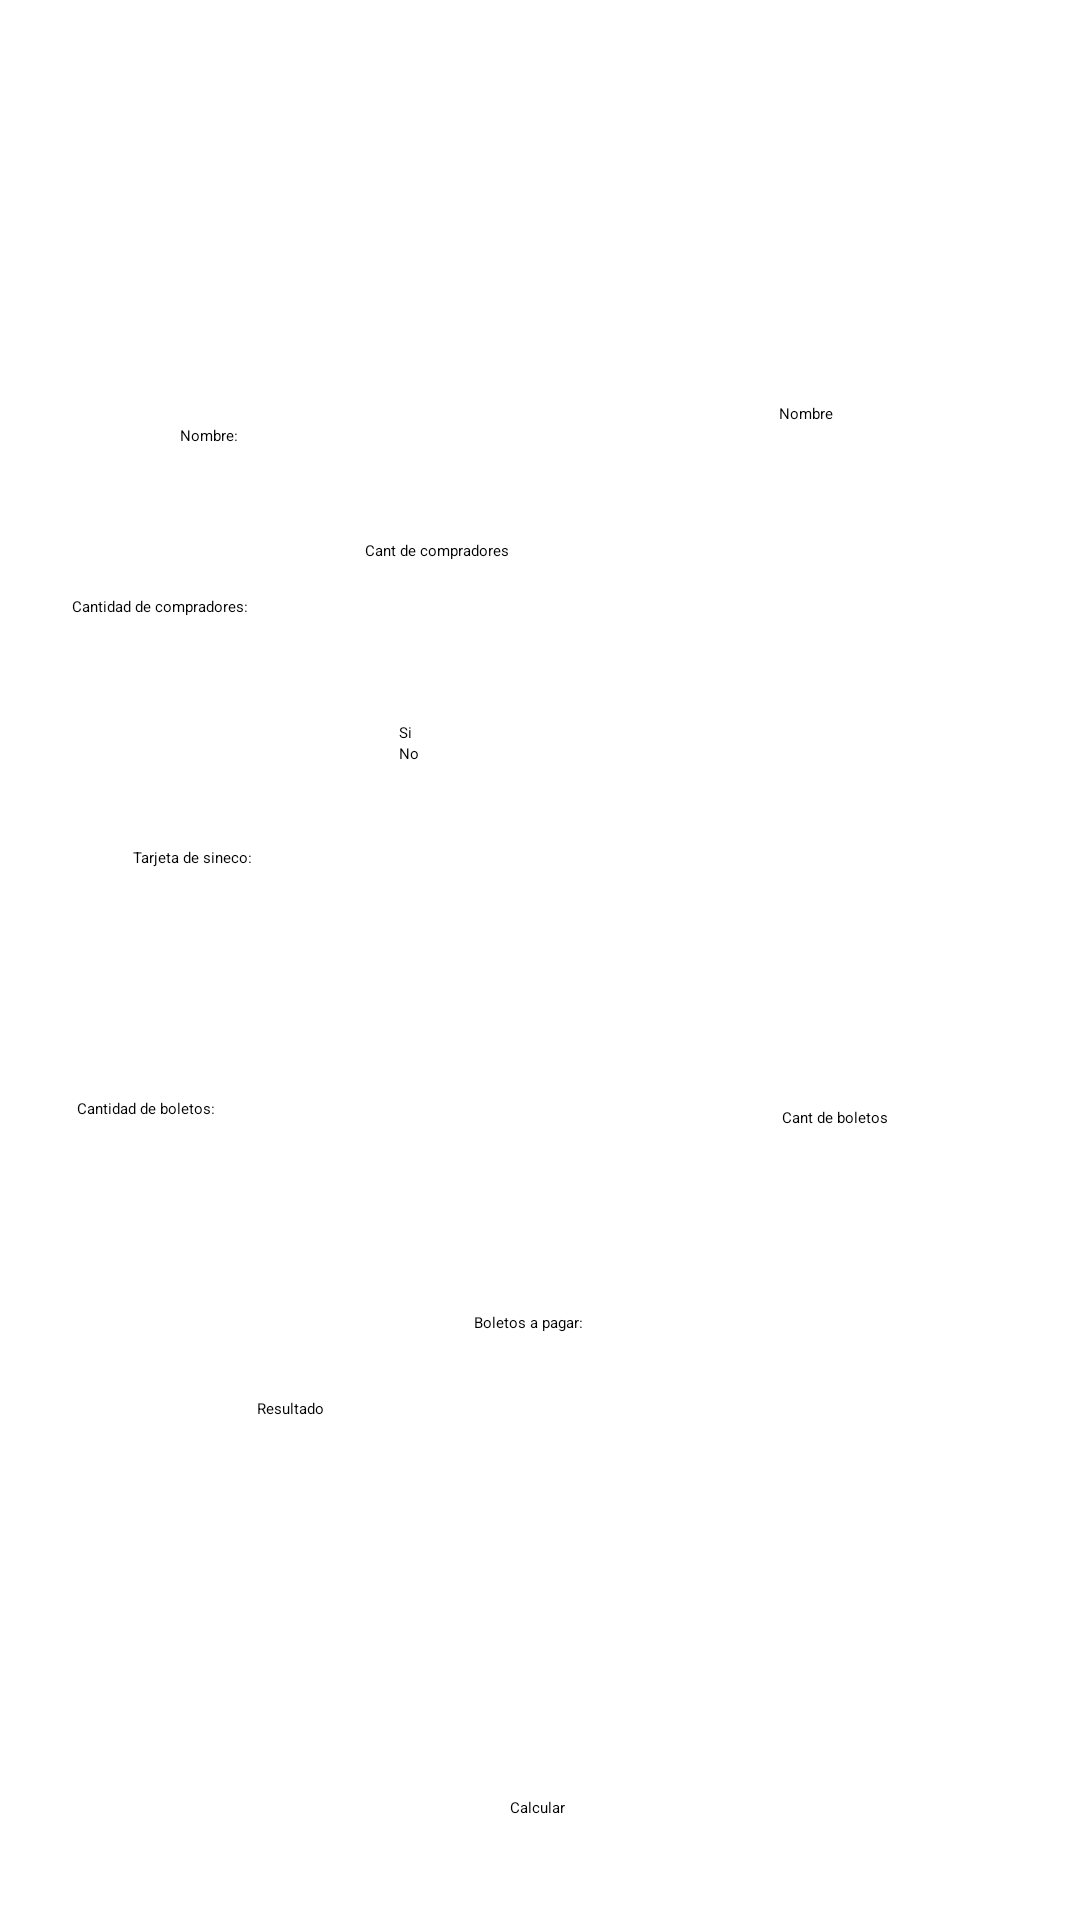

Produce the Android XML layout that renders to this screen, including the resource entries it uses.
<!-- AndroidManifest.xml: application theme Theme.IntroKotlin903 -->
<!-- res/layout/activity_cine_polis.xml -->
<?xml version="1.0" encoding="utf-8"?>
<androidx.constraintlayout.widget.ConstraintLayout xmlns:android="http://schemas.android.com/apk/res/android"
    xmlns:app="http://schemas.android.com/apk/res-auto"
    xmlns:tools="http://schemas.android.com/tools"
    android:id="@+id/main"
    android:layout_width="match_parent"
    android:layout_height="match_parent"
    tools:context=".Cinepolis.CinepolisActivity">


    <TextView
        android:id="@+id/textView8"
        android:layout_width="wrap_content"
        android:layout_height="wrap_content"
        android:text="Boletos a pagar: "
        app:layout_constraintBottom_toBottomOf="parent"
        app:layout_constraintEnd_toEndOf="parent"
        app:layout_constraintHorizontal_bias="0.49"
        app:layout_constraintStart_toStartOf="parent"
        app:layout_constraintTop_toTopOf="parent"
        app:layout_constraintVertical_bias="0.691" />

    <TextView
        android:id="@+id/textView7"
        android:layout_width="wrap_content"
        android:layout_height="wrap_content"
        android:text="Cantidad de boletos: "
        app:layout_constraintBottom_toBottomOf="parent"
        app:layout_constraintEnd_toEndOf="parent"
        app:layout_constraintHorizontal_bias="0.082"
        app:layout_constraintStart_toStartOf="parent"
        app:layout_constraintTop_toTopOf="parent"
        app:layout_constraintVertical_bias="0.578" />

    <TextView
        android:id="@+id/textView6"
        android:layout_width="wrap_content"
        android:layout_height="wrap_content"
        android:text="Tarjeta de sineco: "
        app:layout_constraintBottom_toBottomOf="parent"
        app:layout_constraintEnd_toStartOf="@+id/radioGroup"
        app:layout_constraintHorizontal_bias="0.485"
        app:layout_constraintStart_toStartOf="parent"
        app:layout_constraintTop_toTopOf="parent"
        app:layout_constraintVertical_bias="0.446" />

    <TextView
        android:id="@+id/textView5"
        android:layout_width="wrap_content"
        android:layout_height="wrap_content"
        android:layout_marginStart="24dp"
        android:text="Cantidad de compradores: "
        app:layout_constraintBottom_toBottomOf="parent"
        app:layout_constraintStart_toStartOf="parent"
        app:layout_constraintTop_toTopOf="parent"
        app:layout_constraintVertical_bias="0.314" />

    <Button
        android:id="@+id/button"
        android:layout_width="wrap_content"
        android:layout_height="wrap_content"
        android:text="Calcular"
        app:layout_constraintBottom_toBottomOf="parent"
        app:layout_constraintEnd_toEndOf="parent"
        app:layout_constraintHorizontal_bias="0.498"
        app:layout_constraintStart_toStartOf="parent"
        app:layout_constraintTop_toBottomOf="@+id/textView9" />

    <ImageView
        android:id="@+id/imageView2"
        android:layout_width="638dp"
        android:layout_height="108dp"
        app:layout_constraintEnd_toEndOf="parent"
        app:layout_constraintStart_toStartOf="parent"
        app:layout_constraintTop_toTopOf="parent"
        app:srcCompat="@drawable/cin_polis_logo" />

    <TextView
        android:id="@+id/textView4"
        android:layout_width="wrap_content"
        android:layout_height="wrap_content"
        android:layout_marginStart="60dp"
        android:text="Nombre: "
        app:layout_constraintBottom_toBottomOf="parent"
        app:layout_constraintStart_toStartOf="parent"
        app:layout_constraintTop_toTopOf="parent"
        app:layout_constraintVertical_bias="0.224" />

    <RadioGroup
        android:id="@+id/radioGroup"
        android:layout_width="211dp"
        android:layout_height="94dp"
        android:layout_marginEnd="16dp"
        app:layout_constraintBottom_toBottomOf="parent"
        app:layout_constraintEnd_toEndOf="parent"
        app:layout_constraintTop_toTopOf="parent"
        app:layout_constraintVertical_bias="0.441">

        <RadioButton
            android:id="@+id/radioButton"
            android:layout_width="match_parent"
            android:layout_height="wrap_content"
            android:text="Si" />

        <RadioButton
            android:id="@+id/radioButton2"
            android:layout_width="match_parent"
            android:layout_height="wrap_content"
            android:text="No" />
    </RadioGroup>

    <TextView
        android:id="@+id/textView9"
        android:layout_width="200dp"
        android:layout_height="99dp"
        android:layout_marginTop="8dp"
        android:hint="Resultado"
        app:layout_constraintBottom_toBottomOf="parent"
        app:layout_constraintEnd_toEndOf="parent"
        app:layout_constraintHorizontal_bias="0.536"
        app:layout_constraintStart_toStartOf="parent"
        app:layout_constraintTop_toBottomOf="@+id/textView8"
        app:layout_constraintVertical_bias="0.154" />

    <EditText
        android:id="@+id/editTextText"
        android:layout_width="wrap_content"
        android:layout_height="wrap_content"
        android:ems="10"
        android:inputType="text"
        android:hint="Nombre"
        app:layout_constraintBottom_toBottomOf="parent"
        app:layout_constraintEnd_toEndOf="parent"
        app:layout_constraintHorizontal_bias="0.816"
        app:layout_constraintStart_toEndOf="@+id/textView4"
        app:layout_constraintTop_toTopOf="parent"
        app:layout_constraintVertical_bias="0.212" />

    <EditText
        android:id="@+id/editTextText2"
        android:layout_width="191dp"
        android:layout_height="42dp"
        android:ems="10"
        android:inputType="text"
        android:hint="Cant de compradores"
        app:layout_constraintBottom_toBottomOf="parent"
        app:layout_constraintEnd_toEndOf="parent"
        app:layout_constraintHorizontal_bias="0.444"
        app:layout_constraintStart_toEndOf="@+id/textView5"
        app:layout_constraintTop_toTopOf="parent"
        app:layout_constraintVertical_bias="0.301" />

    <EditText
        android:id="@+id/editTextText3"
        android:layout_width="wrap_content"
        android:layout_height="wrap_content"
        android:ems="10"
        android:inputType="text"
        android:hint="Cant de boletos"
        app:layout_constraintBottom_toBottomOf="parent"
        app:layout_constraintEnd_toEndOf="parent"
        app:layout_constraintHorizontal_bias="0.826"
        app:layout_constraintStart_toEndOf="@+id/textView7"
        app:layout_constraintTop_toTopOf="parent"
        app:layout_constraintVertical_bias="0.583" />

</androidx.constraintlayout.widget.ConstraintLayout>
<!-- resources referenced by this layout -->
<resources>
  <style name="Theme.IntroKotlin903" parent="Base.Theme.IntroKotlin903">
      
      <item name="android:navigationBarColor">@android:color/transparent</item>
      <item name="android:statusBarColor">@android:color/transparent</item>
      <item name="android:windowLightStatusBar">?attr/isLightTheme</item>
    </style>
  <style name="Base.Theme.IntroKotlin903" parent="Theme.Material3.DayNight.NoActionBar">
      
      
    </style>
</resources>
